The GitHub repository HCDLCombinedCA/olive-leaves-disease-detection contains a labelled image folder "olive_leaves" with 3 categories: healthy, aculus olearius, olive peacock spot. Examples follow, each with its label.

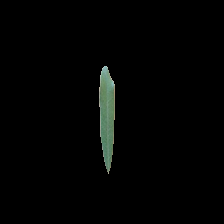
Label: healthy

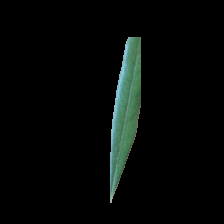
Label: healthy

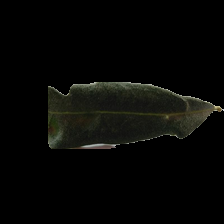
Label: aculus olearius

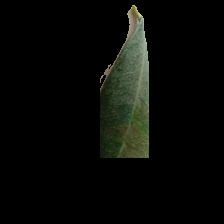
Label: olive peacock spot

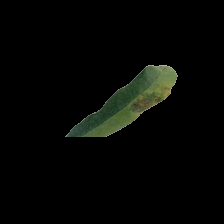
Label: olive peacock spot

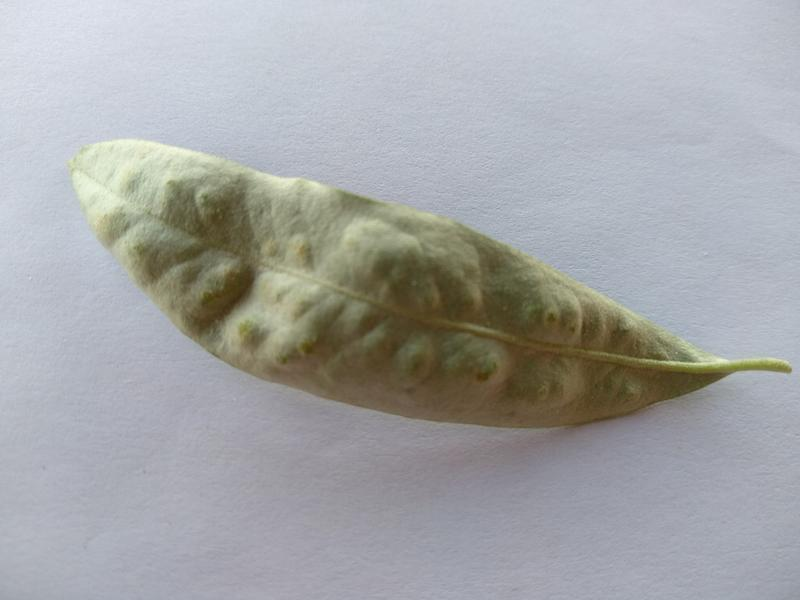
Label: aculus olearius
